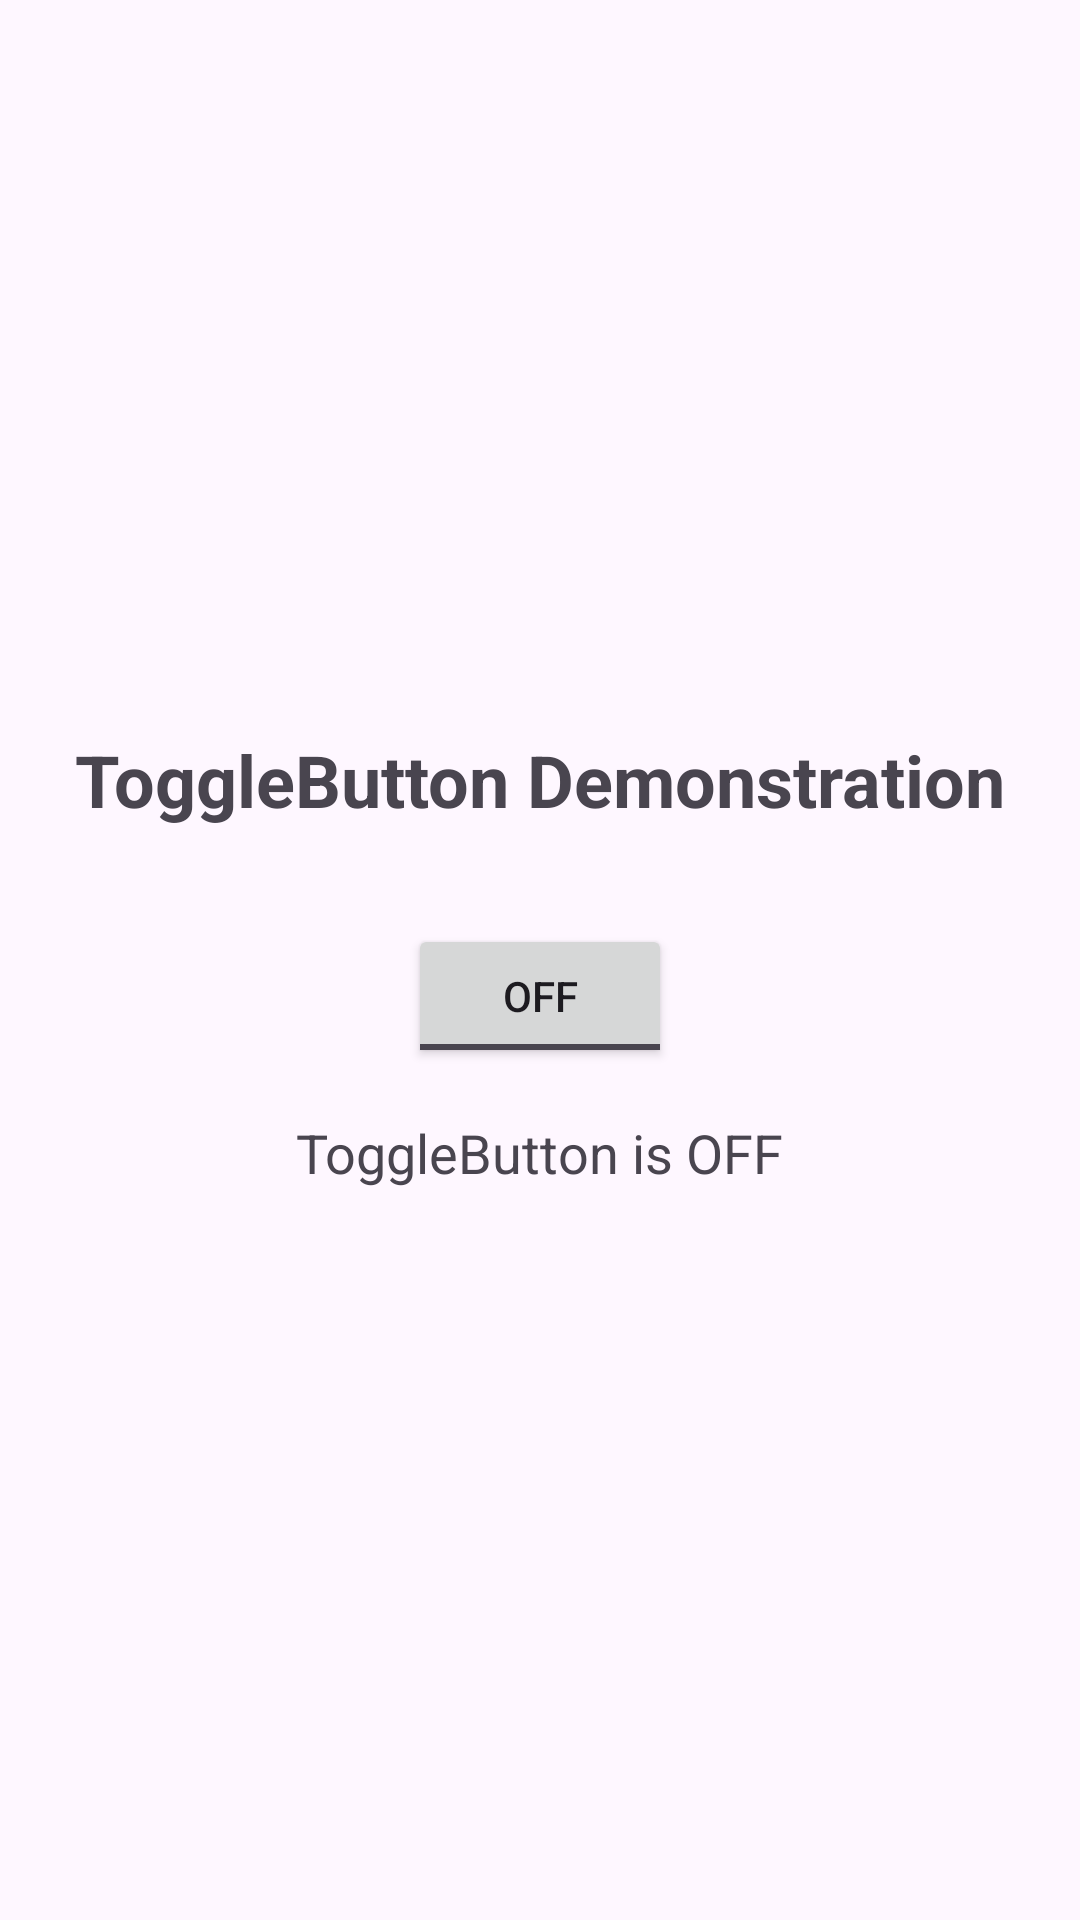

This screen was rendered from an Android layout file. Write that file and the resources it references.
<!-- AndroidManifest.xml: application theme Theme.Mu_android_project -->
<!-- res/layout/activity_11.xml -->
<?xml version="1.0" encoding="utf-8"?>
<LinearLayout xmlns:android="http://schemas.android.com/apk/res/android"
    android:layout_width="match_parent"
    android:layout_height="match_parent"
    android:orientation="vertical"
    android:gravity="center"
    android:padding="16dp">

    <TextView
        android:layout_width="wrap_content"
        android:layout_height="wrap_content"
        android:text="ToggleButton Demonstration"
        android:textSize="24sp"
        android:textStyle="bold"
        android:layout_marginBottom="32dp"/>

    <ToggleButton
        android:id="@+id/toggleButton"
        android:layout_width="wrap_content"
        android:layout_height="wrap_content"
        android:textOn="ON"
        android:textOff="OFF" />

    <TextView
        android:id="@+id/toggleStatus"
        android:layout_width="wrap_content"
        android:layout_height="wrap_content"
        android:text="ToggleButton is OFF"
        android:textSize="18sp"
        android:layout_marginTop="16dp"/>

</LinearLayout>
<!-- resources referenced by this layout -->
<resources>
  <style name="Theme.Mu_android_project" parent="Base.Theme.Mu_android_project" />
  <style name="Base.Theme.Mu_android_project" parent="Theme.Material3.DayNight.NoActionBar">
          
          
      </style>
</resources>
